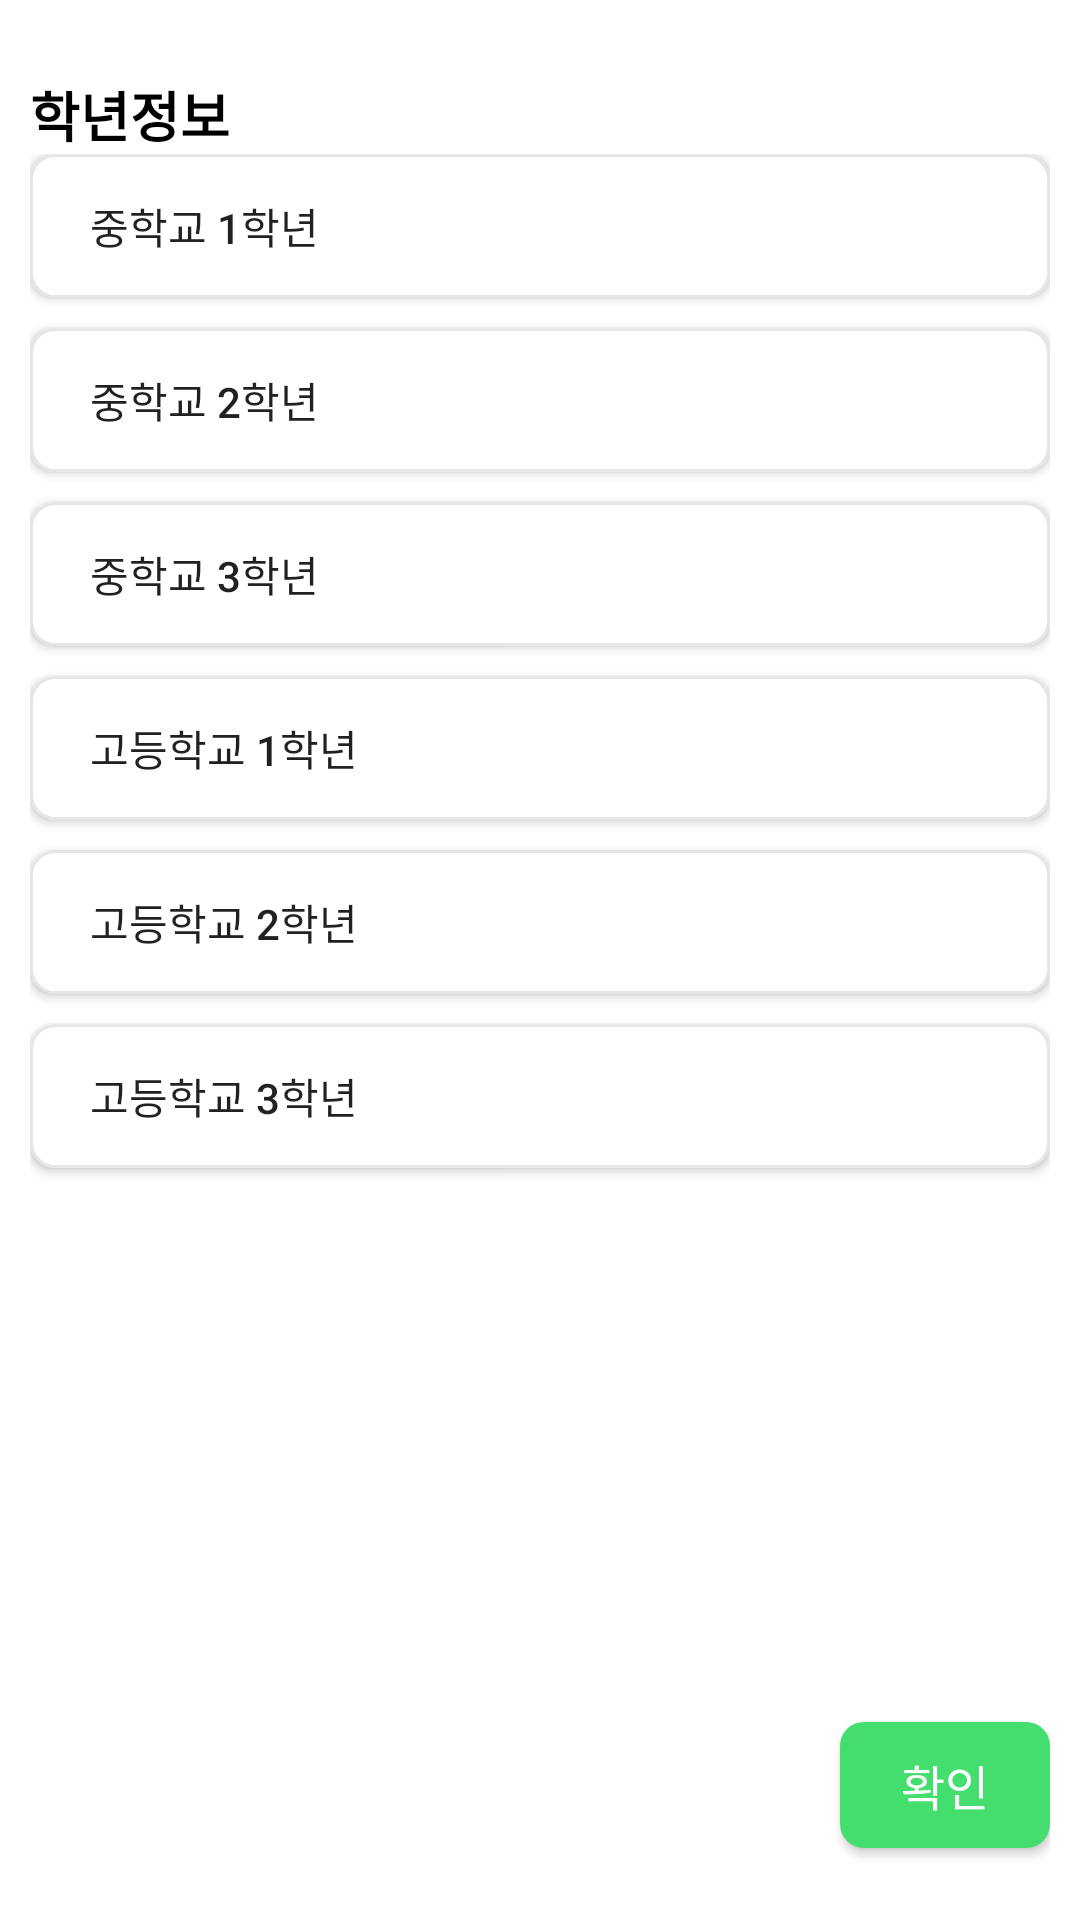

Layout XML and referenced resources for this Android screen:
<!-- AndroidManifest.xml: application theme AppTheme.NoActionBar -->
<!-- res/layout/grade_select_dialog.xml -->
<?xml version="1.0" encoding="utf-8"?>
<LinearLayout android:background="@color/white"
    xmlns:android="http://schemas.android.com/apk/res/android"
    android:layout_width="312dp"
    android:layout_height="480dp"
    android:orientation="vertical"
    android:paddingLeft="10dp"
    android:paddingRight="10dp"
    xmlns:app="http://schemas.android.com/apk/res-auto"
    xmlns:tools="http://schemas.android.com/tools">

    <LinearLayout
        android:layout_marginTop="25dp"
        android:orientation="horizontal"
        android:layout_width="match_parent"
        android:layout_height="wrap_content">
        <TextView
            android:fontFamily="@font/notosanskr_medium"
            android:textSize="@dimen/M18"
            android:layout_weight="1"
            android:text="학년정보"
            android:textColor="#000"
            android:textStyle="bold"
            android:layout_width="wrap_content"
            android:layout_height="wrap_content"/>
        <ImageButton
            android:layout_gravity="center"
            android:src="@drawable/cancel"
            android:background="@color/white"
            android:layout_width="wrap_content"
            android:layout_height="wrap_content"/>
    </LinearLayout>

    <ScrollView
        android:scrollbars="none"
        android:layout_weight="1"
        android:layout_width="match_parent"
        android:layout_height="wrap_content"
        app:layout_constraintStart_toStartOf="parent">
        <LinearLayout
            android:orientation="vertical"
            android:layout_width="match_parent"
            android:layout_height="0dp">

            <android.widget.Button
                android:text="@string/gradeItem1"
                android:gravity="center_vertical"
                android:layout_marginBottom="10dp"
                android:paddingLeft="20dp"
                android:background="@drawable/bg_white_view"
                android:layout_width="match_parent"
                android:layout_height="wrap_content"/>
            <android.widget.Button
                android:text="@string/gradeItem2"
                android:gravity="center_vertical"
                android:layout_marginBottom="10dp"
                android:paddingLeft="20dp"
                android:background="@drawable/bg_white_view"
                android:layout_width="match_parent"
                android:layout_height="wrap_content"/>
            <android.widget.Button
                android:text="@string/gradeItem3"
                android:gravity="center_vertical"
                android:layout_marginBottom="10dp"
                android:paddingLeft="20dp"
                android:background="@drawable/bg_white_view"
                android:layout_width="match_parent"
                android:layout_height="wrap_content"/>
            <android.widget.Button
                android:text="@string/gradeItem4"
                android:gravity="center_vertical"
                android:layout_marginBottom="10dp"
                android:paddingLeft="20dp"
                android:background="@drawable/bg_white_view"
                android:layout_width="match_parent"
                android:layout_height="wrap_content"/>
            <android.widget.Button
                android:text="@string/gradeItem5"
                android:gravity="center_vertical"
                android:layout_marginBottom="10dp"
                android:paddingLeft="20dp"
                android:background="@drawable/bg_white_view"
                android:layout_width="match_parent"
                android:layout_height="wrap_content"/>
            <android.widget.Button
                android:text="@string/gradeItem6"
                android:gravity="center_vertical"
                android:layout_marginBottom="10dp"
                android:paddingLeft="20dp"
                android:background="@drawable/bg_white_view"
                android:layout_width="match_parent"
                android:layout_height="wrap_content"/>

    </LinearLayout>
    </ScrollView>

    <View
        android:background="@drawable/shadow"
        android:orientation="vertical"
        android:layout_width="match_parent"
        android:layout_height="30dp"
        android:layout_gravity="bottom">
    </View>

    <LinearLayout
        android:layout_width="match_parent"
        android:layout_height="90dp"
        android:orientation="horizontal"
        tools:ignore="MissingConstraints">

        <View
            android:layout_width="0dp"
            android:layout_height="0dp"
            android:layout_weight="1" />

        <android.widget.Button
            android:text="확인"
            android:background="@drawable/bg_green_view"
            android:layout_gravity="center"
            android:textColor="@color/white"
            android:textSize="@dimen/M16"
            android:layout_width="70dp"
            android:layout_height="42dp"/>
    </LinearLayout>

</LinearLayout>
<!-- resources referenced by this layout -->
<resources>
  <color name="white">#FFFFFFFF</color>
  <dimen name="M16">16dp</dimen>
  <dimen name="M18">18dp</dimen>
  <!-- drawable bg_green_view (drawable) -->
  <?xml version="1.0" encoding="utf-8"?>
  <shape xmlns:android="http://schemas.android.com/apk/res/android"
      android:shape="rectangle">
  
      <solid android:color="@color/green.500"/>
  
      <corners android:radius="8dp"/>
  </shape>
  <!-- drawable bg_white_view (drawable) -->
  <?xml version="1.0" encoding="utf-8"?>
  <shape xmlns:android="http://schemas.android.com/apk/res/android"
      android:shape="rectangle">
  
      <solid android:color="#FFFFFF"/>
  
      <corners android:radius="8dp"/>
  
      
      <stroke
          android:width="1dp"
          android:color="@color/black.200" />
  </shape>
  <string name="gradeItem1">중학교 1학년</string>
  <string name="gradeItem2">중학교 2학년</string>
  <string name="gradeItem3">중학교 3학년</string>
  <string name="gradeItem4">고등학교 1학년</string>
  <string name="gradeItem5">고등학교 2학년</string>
  <string name="gradeItem6">고등학교 3학년</string>
  <style name="AppTheme.NoActionBar">
          <item name="windowNoTitle">true</item>
          <item name="windowActionBar">false</item>
      </style>
  <color name="green.500">#43DE6E</color>
  <color name="black.200">#E6E6E6</color>
</resources>
